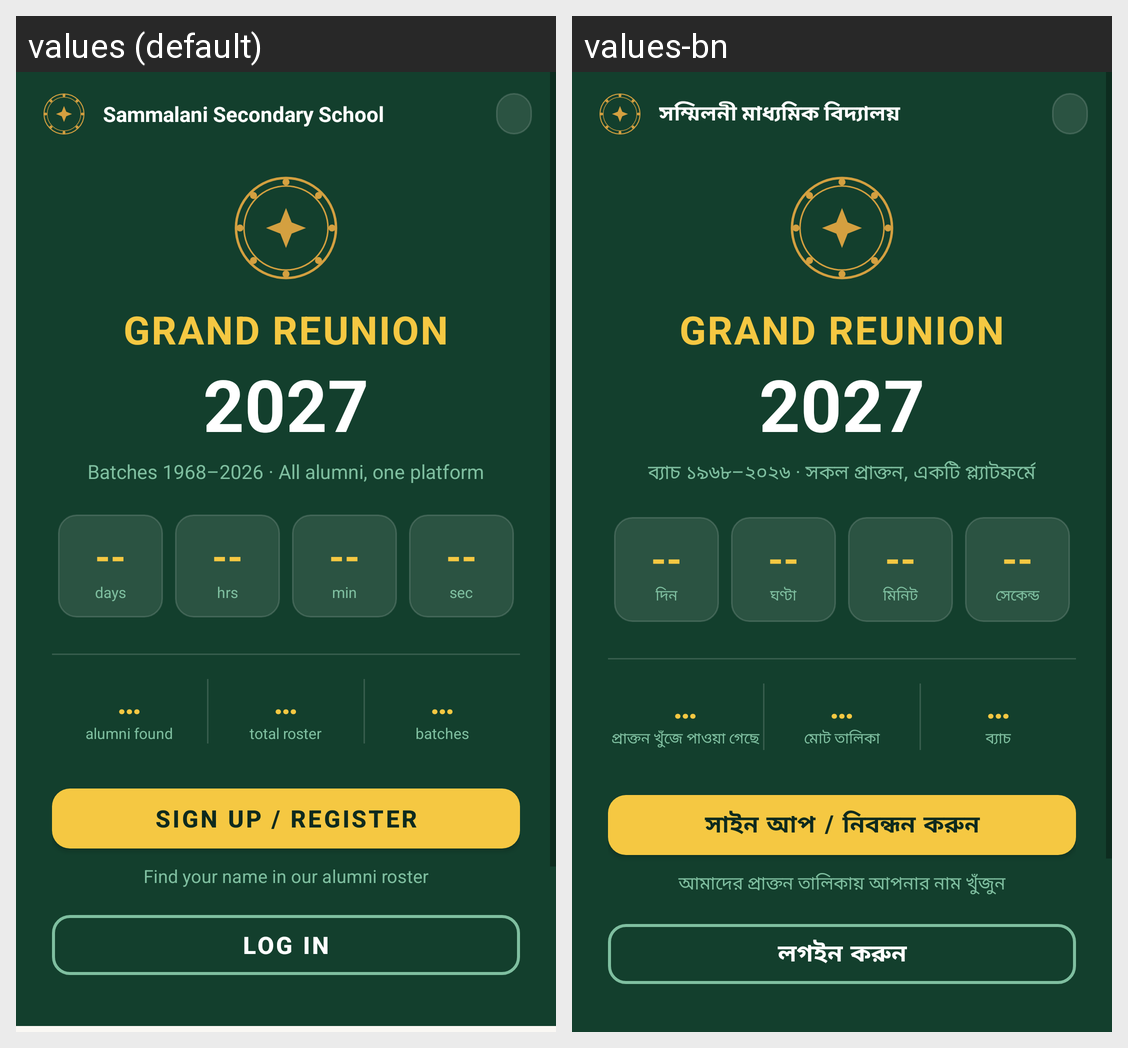

Locale-by-locale string values for the Android screen shown in this grid:
Android screen res/layout/activity_landing.xml rendered under 2 locales, left to right: values (default), values-bn. Device: Nexus 5 (rendered at 1080×1920; each locale shown at half size, 540×960, under a caption strip naming it); theme Theme.AlumniApp.Main.
Strings drawn on this screen, with the default value and each locale's value (text and hints the layout hard-codes, and strings that could not be matched under every locale, appear in the picture but are not listed):

school_name
  values: Sammalani Secondary School
  values-bn: সম্মিলনী মাধ্যমিক বিদ্যালয়

splash_event
  values: GRAND REUNION
  values-bn: GRAND REUNION  [not translated; the default value is used]

splash_year
  values: 2027
  values-bn: 2027  [not translated; the default value is used]

landing_hero_sub
  values: Batches 1968–2026 · All alumni, one platform
  values-bn: ব্যাচ ১৯৬৮–২০২৬ · সকল প্রাক্তন, একটি প্ল্যাটফর্মে

landing_days
  values: days
  values-bn: দিন

landing_hours
  values: hrs
  values-bn: ঘণ্টা

landing_mins
  values: min
  values-bn: মিনিট

landing_secs
  values: sec
  values-bn: সেকেন্ড

landing_found_so_far
  values: alumni found
  values-bn: প্রাক্তন খুঁজে পাওয়া গেছে

landing_roster
  values: total roster
  values-bn: মোট তালিকা

landing_batches
  values: batches
  values-bn: ব্যাচ

landing_find_me
  values: Sign Up / Register
  values-bn: সাইন আপ / নিবন্ধন করুন

landing_find_me_sub
  values: Find your name in our alumni roster
  values-bn: আমাদের প্রাক্তন তালিকায় আপনার নাম খুঁজুন

landing_login
  values: Log In
  values-bn: লগইন করুন
